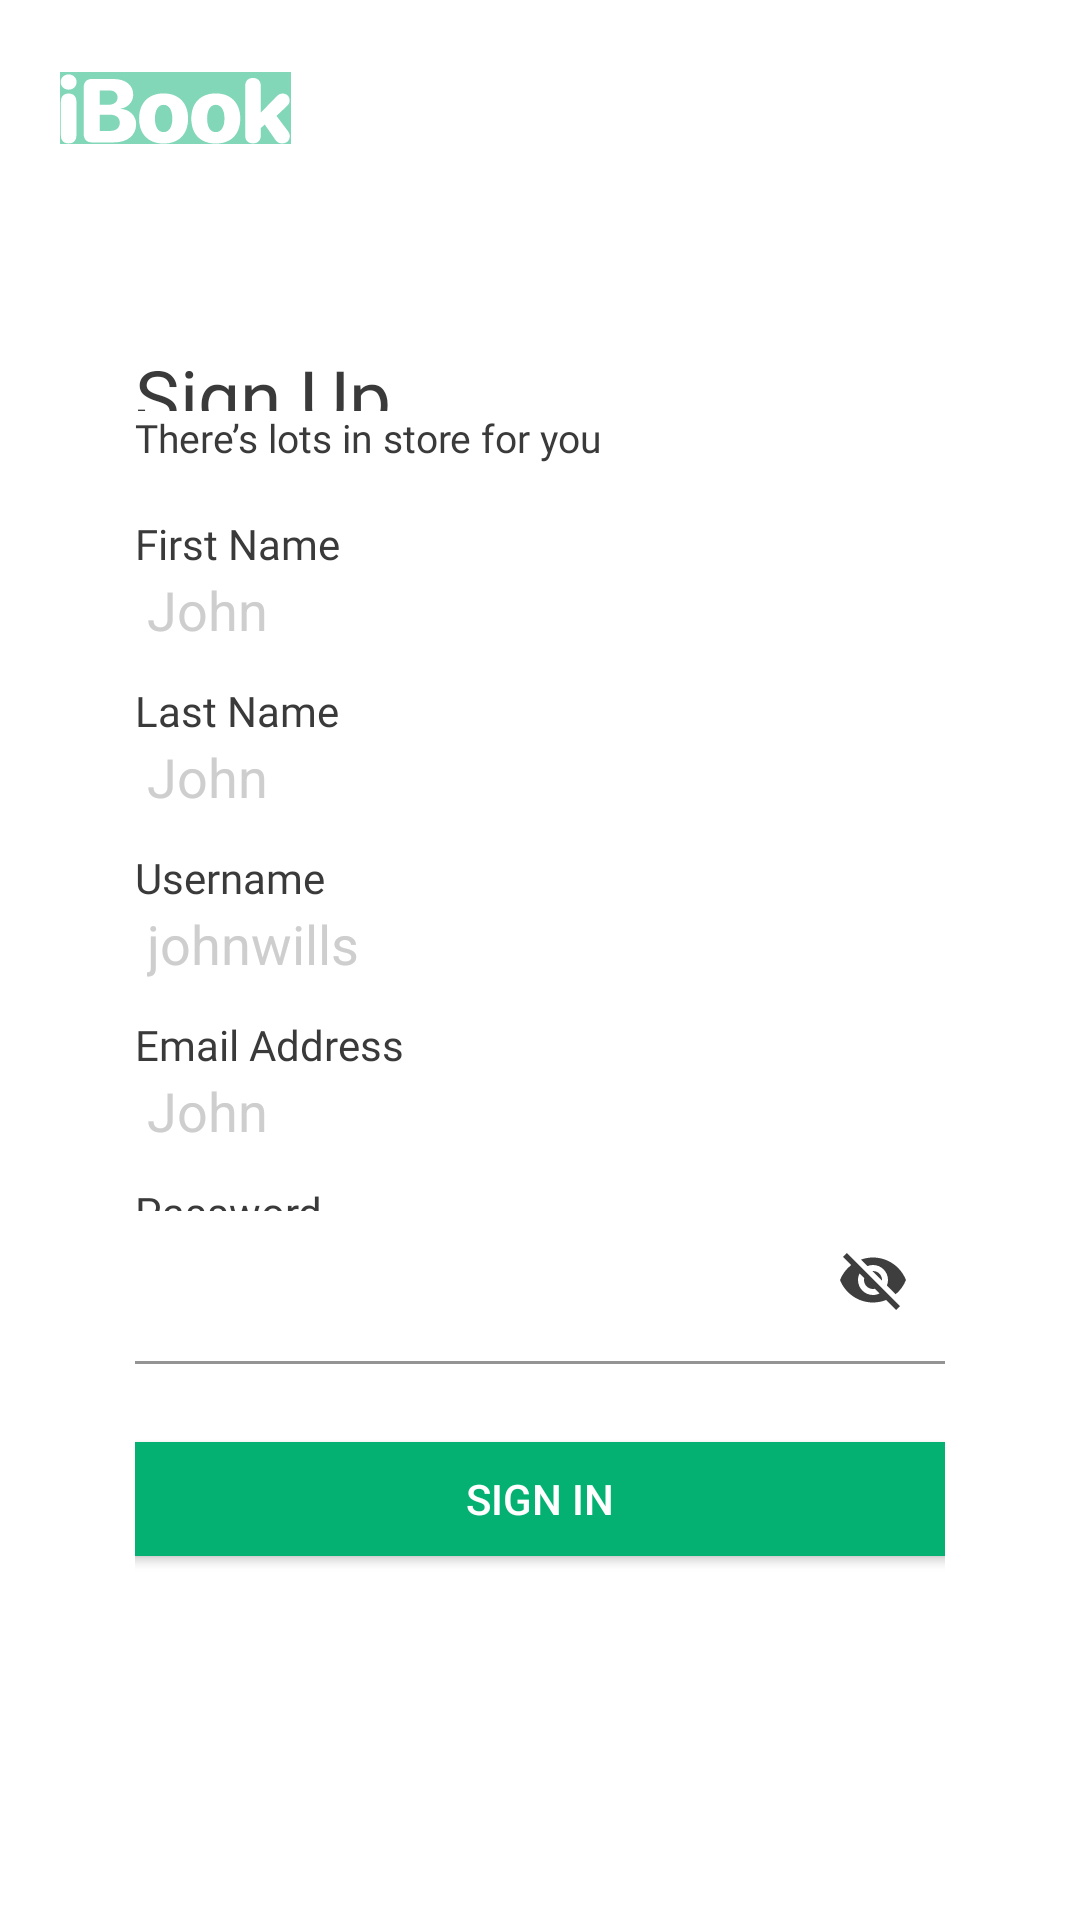

The Android layout XML behind this screen, and the referenced resources:
<!-- AndroidManifest.xml: application theme splashScreenTheme -->
<!-- res/layout/fragment_sign_up.xml -->
<?xml version="1.0" encoding="utf-8"?>
<androidx.constraintlayout.widget.ConstraintLayout xmlns:android="http://schemas.android.com/apk/res/android"
    xmlns:app="http://schemas.android.com/apk/res-auto"
    xmlns:tools="http://schemas.android.com/tools"
    android:layout_width="match_parent"
    android:layout_height="match_parent"
    android:theme="@style/whiteBackground">

    <ImageView
        android:layout_width="match_parent"
        android:layout_height="350dp"
        android:scaleType="centerCrop"
        android:src="@drawable/image4_sign_up"
        app:layout_constraintEnd_toEndOf="parent"
        app:layout_constraintStart_toStartOf="parent"
        app:layout_constraintTop_toTopOf="parent" />

    <ImageView
        android:layout_width="wrap_content"
        android:layout_height="wrap_content"
        android:layout_marginStart="20dp"
        android:layout_marginTop="24dp"
        android:src="@drawable/ic_ibook"
        app:layout_constraintStart_toStartOf="parent"
        app:layout_constraintTop_toTopOf="parent"
        android:background="#8004B072"/>


    <LinearLayout
        android:padding="15dp"

        android:layout_width="300dp"
        android:layout_height="wrap_content"
        android:orientation="vertical"
        android:layout_marginTop="100dp"
        app:layout_constraintEnd_toEndOf="parent"
        app:layout_constraintHorizontal_bias="0.5"
        app:layout_constraintStart_toStartOf="parent"
        app:layout_constraintTop_toTopOf="parent">


        <TextView
            android:layout_width="wrap_content"
            android:layout_height="wrap_content"
            android:fontFamily="@font/sf_pro_rounded_bold"
            android:text="Sign Up"
            android:textColor="#3A3A3A"
            android:textSize="25sp" />

        <TextView
            android:layout_width="wrap_content"
            android:layout_height="wrap_content"
            android:layout_marginTop="-12dp"
            android:fontFamily="@font/sf_pro_rounded_regular"
            android:text="There’s lots in store for you"
            android:textColor="#3A3A3A"
            android:textSize="13sp" />

        <TextView
            android:layout_width="wrap_content"
            android:layout_height="wrap_content"
            android:layout_marginTop="17dp"
            android:text="First Name"
            android:fontFamily="@font/sf_pro_rounded_bold"
            android:textColor="#3A3A3A"
            android:textSize="14sp"/>

        <EditText
            android:layout_marginTop="-10dp"
            android:layout_width="match_parent"
            android:layout_height="wrap_content"
            android:id="@+id/etFirstName"
            android:hint="John"
            android:textColorHint="#CECECE"
            />

        <TextView
            android:layout_width="wrap_content"
            android:layout_height="wrap_content"
            android:layout_marginTop="5dp"
            android:text="Last Name"
            android:fontFamily="@font/sf_pro_rounded_bold"
            android:textColor="#3A3A3A"
            android:textSize="14sp"/>

        <EditText
            android:layout_marginTop="-10dp"
            android:layout_width="match_parent"
            android:layout_height="wrap_content"
            android:id="@+id/etLastName"
            android:hint="John"
            android:textColorHint="#CECECE"
            android:outlineSpotShadowColor="#CECECE"
            />

        <TextView
            android:layout_width="wrap_content"
            android:layout_height="wrap_content"
            android:layout_marginTop="5dp"
            android:text="Username"
            android:fontFamily="@font/sf_pro_rounded_bold"
            android:textColor="#3A3A3A"
            android:textSize="14sp"/>

        <EditText
            android:layout_marginTop="-10dp"
            android:layout_width="match_parent"
            android:layout_height="wrap_content"
            android:id="@+id/etUsername"
            android:hint="johnwills"
            android:textColorHint="#CECECE"
            />

        <TextView
            android:layout_width="wrap_content"
            android:layout_height="wrap_content"
            android:layout_marginTop="5dp"
            android:text="Email Address"
            android:fontFamily="@font/sf_pro_rounded_bold"
            android:textColor="#3A3A3A"
            android:textSize="14sp"/>

        <EditText
            android:layout_marginTop="-10dp"
            android:layout_width="match_parent"
            android:layout_height="wrap_content"
            android:id="@+id/etEmail2"
            android:hint="John"
            android:textColorHint="#CECECE"/>

        <TextView
            android:layout_marginTop="5dp"
            android:layout_width="wrap_content"
            android:layout_height="wrap_content"
            android:text="Password"
            android:fontFamily="@font/sf_pro_rounded_bold"
            android:textColor="#3A3A3A"
            android:textSize="14sp"/>

        <com.google.android.material.textfield.TextInputLayout
            android:layout_width="match_parent"
            android:layout_height="wrap_content"
            android:layout_marginTop="-10dp"
            app:passwordToggleEnabled="true"
            app:passwordToggleTint="#3E3E3E"
            app:boxBackgroundColor="@android:color/transparent"
            android:background="@android:color/transparent">

            <EditText
                android:layout_marginTop="-5dp"
                android:layout_width="match_parent"
                android:layout_height="wrap_content"
                android:id="@+id/etPassword"
                android:textColorHint="#CECECE" />
        </com.google.android.material.textfield.TextInputLayout>

        <Button
            android:id="@+id/btnSignUp"
            android:layout_width="316dp"
            android:layout_height="50dp"
            android:layout_marginTop="20dp"
            android:backgroundTint="#04B072"
            android:bottomLeftRadius="20dp"
            android:bottomRightRadius="20dp"
            android:text="Sign In"
            android:topLeftRadius="20dp"
            android:topRightRadius="20dp"
            android:layout_gravity="center"/>



    </LinearLayout>

</androidx.constraintlayout.widget.ConstraintLayout>
<!-- resources referenced by this layout -->
<resources>
  <!-- drawable ic_ibook: vector/xml drawable (drawable, 2626 chars, omitted) -->
  <style name="whiteBackground" parent="Theme.Design.NoActionBar">
  
          <item name="android:background">@color/white</item>
          <item name="windowActionBar">false</item>
          <item name="android:windowNoTitle">true</item>
  
      </style>
  <style name="splashScreenTheme" parent="Theme.MaterialComponents.Light.NoActionBar">
  
          <item name="android:windowBackground">@drawable/splash_image</item>
          <item name="android:statusBarColor">#04A072</item>
      </style>
  <!-- drawable splash_image (drawable) -->
  <?xml version="1.0" encoding="utf-8"?>
  <layer-list xmlns:android="http://schemas.android.com/apk/res/android">
  
      <item android:drawable="@drawable/splash_screen_image"/>
  
      <item android:drawable="@drawable/ic_ibook" android:gravity="center"/>
  </layer-list>
  <!-- not gathered from this repository: default colours our renderer supplied (Android Studio template values) -->
  <color name="white">#FFFFFFFF</color>
</resources>
